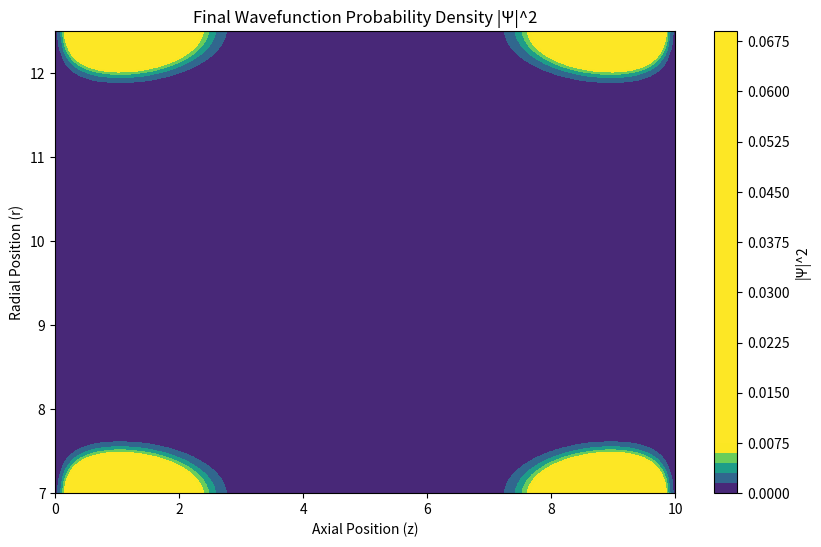

Recreate this plot in Python.
import numpy as np
import matplotlib.pyplot as plt

# Constants
hbar = 1.0  # Reduced Planck's constant
m = 1.0  # Effective mass
L = 10.0  # Axial length of microtubule
R_inner = 7.0  # Inner radius of microtubule
R_outer = 12.5  # Outer radius of microtubule
N_r = 100  # Radial grid points
N_z = 100  # Axial grid points
dr = (R_outer - R_inner) / N_r  # Radial step size
dz = L / N_z  # Axial step size
dt = 0.001  # Time step
time_steps = 300  # Total simulation steps

# Cytokine parameters
V_0 = 5.0  # Peak cytokine potential
Gamma_0 = 0.05  # Baseline decoherence rate
alpha_c = 0.1  # Scaling factor for cytokine-induced decoherence
D_c = 0.1  # Cytokine diffusion coefficient
kappa_c = 0.01  # Cytokine clearance rate

# Spatial grids
r = np.linspace(R_inner, R_outer, N_r)
z = np.linspace(0, L, N_z)
R, Z = np.meshgrid(r, z)

# Initial cytokine concentration field
C = np.exp(-((Z - L / 2) ** 2) / (2 * (L / 10) ** 2)) * np.exp(-((R - R_outer) ** 2) / (2 * (R_outer - R_inner) ** 2))

# Initialize wavefunction
Psi = np.exp(-0.5 * ((Z - L / 2) / (L / 10)) ** 2) * (R_outer - R)
Psi /= np.sqrt(np.sum(np.abs(Psi) ** 2))  # Normalize

# Initialize cytokine-dependent potential
V_cytokine = V_0 * C


# Evolve cytokine concentration
def evolve_cytokines(C, dr, dz, dt, D_c, kappa_c):
    laplacian_r = (np.roll(C, -1, axis=0) - 2 * C + np.roll(C, 1, axis=0)) / dr ** 2
    laplacian_z = (np.roll(C, -1, axis=1) - 2 * C + np.roll(C, 1, axis=1)) / dz ** 2
    return C + dt * (D_c * (laplacian_r + laplacian_z) - kappa_c * C)


# Evolve wavefunction with decoherence
def evolve_wavefunction(Psi, V, Gamma, dr, dz, dt):
    laplacian_r = (np.roll(Psi, -1, axis=0) - 2 * Psi + np.roll(Psi, 1, axis=0)) / dr ** 2
    laplacian_z = (np.roll(Psi, -1, axis=1) - 2 * Psi + np.roll(Psi, 1, axis=1)) / dz ** 2
    Psi_new = Psi - (1j * hbar * dt / (2 * m)) * (laplacian_r + laplacian_z + V * Psi) - Gamma * Psi * dt
    return Psi_new


# Time evolution loop with fixes
for step in range(time_steps):
    # Update cytokine concentration
    C = evolve_cytokines(C, dr, dz, dt, D_c, kappa_c)
    C = np.clip(C, 0, 1)  # Prevent unbounded growth

    # Update cytokine-dependent potential and decoherence
    V_cytokine = V_0 * C
    Gamma_cytokine = Gamma_0 * (1 + alpha_c * C)

    # Evolve wavefunction
    Psi = evolve_wavefunction(Psi, V_cytokine, Gamma_cytokine, dr, dz, dt)
    Psi = np.clip(Psi, -1e10, 1e10)  # Prevent overflow

    # Normalize wavefunction
    norm_factor = np.sqrt(np.sum(np.abs(Psi)**2 * r[:, None]) * dr * dz)
    Psi /= norm_factor

    # Store probability density
Psi_list = []  # Initialize list to store probability densities
Psi_list.append(np.abs(Psi)**2)
# Prevent overflow during computation
Psi = np.clip(Psi, -1e10, 1e10)  # Adjust thresholds as necessary
# Clamp cytokine concentration to biologically realistic values
C = np.clip(C, 0, 1)  # Example: max concentration is normalized to 1

# Visualization with adjusted limits
plt.figure(figsize=(10, 6))
plt.contourf(Z, R, Psi_list[-1], levels=50, cmap='viridis', vmin=0, vmax=np.max(Psi_list[-1]) * 0.1)
plt.colorbar(label='|Ψ|^2')
plt.title('Final Wavefunction Probability Density |Ψ|^2')
plt.xlabel('Axial Position (z)')
plt.ylabel('Radial Position (r)')
plt.show()

